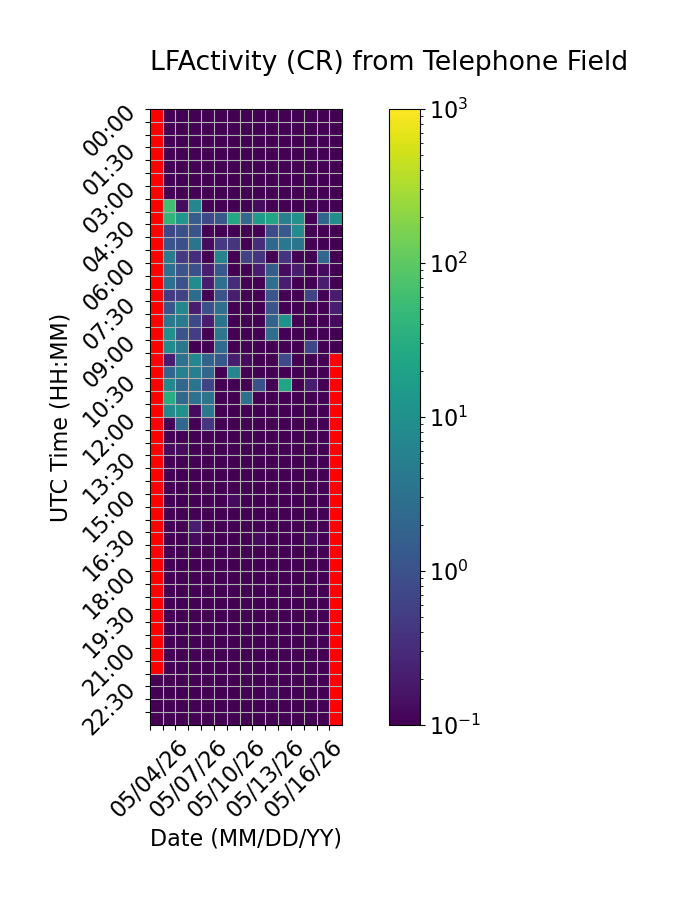

Source data for this figure (header and first rows):
Time (UTC), 05/04/26, 05/05/26, 05/06/26, 05/07/26, 05/08/26, 05/09/26, 05/10/26, 05/11/26, 05/12/26, 05/13/26, 05/14/26, 05/15/26, 05/16/26, 05/17/26, 05/18/26
00:00, , 0.06667, 0.0, 0.0, 0.0, 0.0, 0.0, 0.0, 0.06667, 0.0, 0.0, 0.0, 0.0, 0.0, 0.0
00:30, , 0.0, 0.0, 0.0, 0.0, 0.0, 0.0, 0.0, 0.0, 0.06667, 0.0, 0.0, 0.0, 0.0, 0.0
01:00, , 0.0, 0.0, 0.0, 0.0, 0.0, 0.0, 0.0, 0.0, 0.0, 0.0, 0.0, 0.0, 0.0, 0.0
01:30, , 0.0, 0.0, 0.0, 0.0, 0.0, 0.0, 0.0, 0.0, 0.0, 0.0, 0.0, 0.0, 0.0, 0.0
02:00, , 0.0, 0.0, 0.0, 0.0, 0.0, 0.0, 0.0, 0.0, 0.0, 0.0, 0.0, 0.0, 0.0, 0.06667
02:30, , 0.0, 0.0, 0.0, 0.0, 0.0, 0.0, 0.0, 0.0, 0.0, 0.0, 0.0, 0.0, 0.0, 0.0
03:00, , 0.0, 0.0, 0.0, 0.0, 0.0, 0.0, 0.0, 0.0, 0.0, 0.0, 0.0, 0.0, 0.0, 0.0
03:30, , 62.47, 0.1333, 7.067, 0.0, 0.0, 0.06667, 0.0, 0.1333, 0.0, 0.0, 0.0, 0.0, 0.06667, 0.0
04:00, , 41.13, 12.6, 1.467, 0.7333, 1.333, 26.0, 2.333, 15.53, 23.53, 5.533, 10.6, 0.0, 2.0, 9.4
04:30, , 0.7333, 0.9333, 1.067, 0.0, 0.0, 0.0, 0.0, 0.0, 0.8, 1.333, 8.6, 0.0, 0.06667, 0.06667
05:00, , 1.133, 0.9333, 3.467, 0.1333, 0.4667, 0.4, 0.06667, 0.3333, 2.267, 4.0, 3.533, 0.0, 0.06667, 0.0
05:30, , 4.933, 0.4667, 0.3333, 0.0, 6.533, 0.06667, 0.6, 0.4, 0.0, 0.4, 0.0, 0.0, 2.067, 0.0
06:00, , 2.867, 1.067, 0.9333, 0.2, 1.267, 0.06667, 0.0, 0.2, 1.467, 0.1333, 0.2, 0.0, 0.1333, 0.0
06:30, , 3.267, 1.0, 8.667, 0.2, 2.933, 0.3333, 0.0, 0.0, 2.667, 0.2, 0.0, 0.0, 0.2, 0.0
07:00, , 0.4667, 0.6, 2.6, 0.0, 1.067, 0.2, 0.0, 0.0, 1.133, 0.0, 0.0, 0.6667, 0.0, 0.2
07:30, , 1.133, 7.4, 0.2, 0.9333, 2.933, 0.06667, 0.0, 0.0, 1.067, 0.0, 0.0, 0.0, 0.0, 0.2
08:00, , 3.8, 4.6, 0.8, 0.2, 3.6, 0.0, 0.0, 0.06667, 1.933, 11.0, 0.0, 0.0, 0.0, 0.1333
08:30, , 10.0, 1.067, 0.5333, 0.0, 3.867, 0.06667, 0.0, 0.0, 2.733, 0.0, 0.0, 0.0, 0.0, 0.06667
09:00, , 8.667, 3.667, 0.06667, 0.06667, 2.533, 0.0, 0.0, 0.0, 0.0, 0.0, 0.0, 0.7333, 0.0, 0.0
09:30, , 0.2, 3.2, 7.133, 1.867, 1.267, 0.2, 0.1333, 0.0, 0.0, 0.8, 0.0, 0.0, 0.0, 
10:00, , 2.067, 5.6, 5.2, 2.067, 0.0, 7.067, 0.0, 0.0, 0.0, 0.0, 0.0, 0.0, 0.0, 
10:30, , 8.0, 2.067, 3.4, 0.6667, 0.0, 0.0, 0.0, 1.0, 0.0, 22.87, 0.0, 0.2, 0.0, 
11:00, , 31.27, 2.2, 3.267, 3.467, 0.0, 0.0, 3.067, 0.0, 0.0, 0.0, 0.0, 0.0, 0.0, 
11:30, , 8.0, 11.13, 0.1333, 4.067, 0.0, 0.0, 0.0, 0.0, 0.0, 0.0, 0.0, 0.0, 0.0, 
12:00, , 0.0, 2.067, 0.0, 0.4, 0.0, 0.0, 0.0, 0.06667, 0.0, 0.0, 0.06667, 0.0, 0.0, 
12:30, , 0.0, 0.06667, 0.0, 0.06667, 0.0, 0.0, 0.0, 0.0, 0.0, 0.0, 0.0, 0.06667, 0.0, 
13:00, , 0.1333, 0.1333, 0.0, 0.0, 0.0, 0.0, 0.06667, 0.06667, 0.0, 0.0, 0.0, 0.0, 0.0, 
13:30, , 0.0, 0.0, 0.0, 0.0, 0.0, 0.0, 0.0, 0.06667, 0.06667, 0.06667, 0.0, 0.0, 0.0, 
14:00, , 0.0, 0.0, 0.0, 0.0, 0.0, 0.06667, 0.0, 0.0, 0.0, 0.0, 0.0, 0.0, 0.0, 
14:30, , 0.0, 0.06667, 0.0, 0.0, 0.0, 0.0, 0.06667, 0.06667, 0.06667, 0.0, 0.0, 0.0, 0.0, 
15:00, , 0.0, 0.06667, 0.0, 0.0, 0.06667, 0.1333, 0.0, 0.0, 0.0, 0.0, 0.0, 0.0, 0.0, 
15:30, , 0.0, 0.0, 0.0, 0.0, 0.06667, 0.0, 0.0, 0.06667, 0.06667, 0.0, 0.0, 0.0, 0.0, 
16:00, , 0.0, 0.0, 0.2, 0.0, 0.0, 0.06667, 0.0, 0.0, 0.0, 0.0, 0.0, 0.0, 0.0, 
16:30, , 0.0, 0.0, 0.1333, 0.0, 0.0, 0.0, 0.0, 0.1333, 0.0, 0.0, 0.0, 0.1333, 0.0, 
17:00, , 0.0, 0.0, 0.0, 0.0, 0.0, 0.0, 0.0, 0.0, 0.0, 0.0, 0.0, 0.0, 0.0, 
17:30, , 0.0, 0.0, 0.0, 0.0, 0.06667, 0.0, 0.0, 0.06667, 0.0, 0.0, 0.0, 0.0, 0.0, 
18:00, , 0.0, 0.0, 0.0, 0.0, 0.0, 0.0, 0.06667, 0.0, 0.0, 0.0, 0.0, 0.0, 0.0, 
18:30, , 0.0, 0.06667, 0.0, 0.0, 0.0, 0.0, 0.0, 0.0, 0.0, 0.0, 0.0, 0.0, 0.0, 
19:00, , 0.0, 0.0, 0.0, 0.0, 0.0, 0.0, 0.0, 0.0, 0.0, 0.06667, 0.0, 0.0, 0.0, 
19:30, , 0.0, 0.0, 0.0, 0.0, 0.0, 0.0, 0.06667, 0.0, 0.0, 0.0, 0.0, 0.0, 0.0, 
20:00, , 0.0, 0.0, 0.0, 0.0, 0.0, 0.0, 0.0, 0.0, 0.0, 0.0, 0.0, 0.0, 0.06667, 
20:30, , 0.0, 0.0, 0.0, 0.0, 0.0, 0.0, 0.0, 0.0, 0.0, 0.0, 0.0, 0.0, 0.0, 
21:00, , 0.0, 0.0, 0.0, 0.0, 0.0, 0.0, 0.0, 0.0, 0.06667, 0.0, 0.0, 0.0, 0.0, 
21:30, , 0.0, 0.0, 0.0, 0.0, 0.0, 0.0, 0.0, 0.0, 0.0, 0.0, 0.0, 0.0, 0.0, 
22:00, 0.0, 0.0, 0.0, 0.0, 0.0, 0.0, 0.0, 0.0, 0.0, 0.0, 0.0, 0.0, 0.0, 0.0, 
22:30, 0.0, 0.0, 0.0, 0.0, 0.0, 0.0, 0.0, 0.0, 0.0, 0.1333, 0.0, 0.0, 0.0, 0.0, 
23:00, 0.0, 0.0, 0.0, 0.06667, 0.0, 0.0, 0.0, 0.0, 0.0, 0.0, 0.0, 0.0, 0.06667, 0.0, 
23:30, 0.0, 0.0, 0.0, 0.0, 0.0, 0.0, 0.0, 0.0, 0.0, 0.0, 0.0, 0.0, 0.0, 0.0, 
